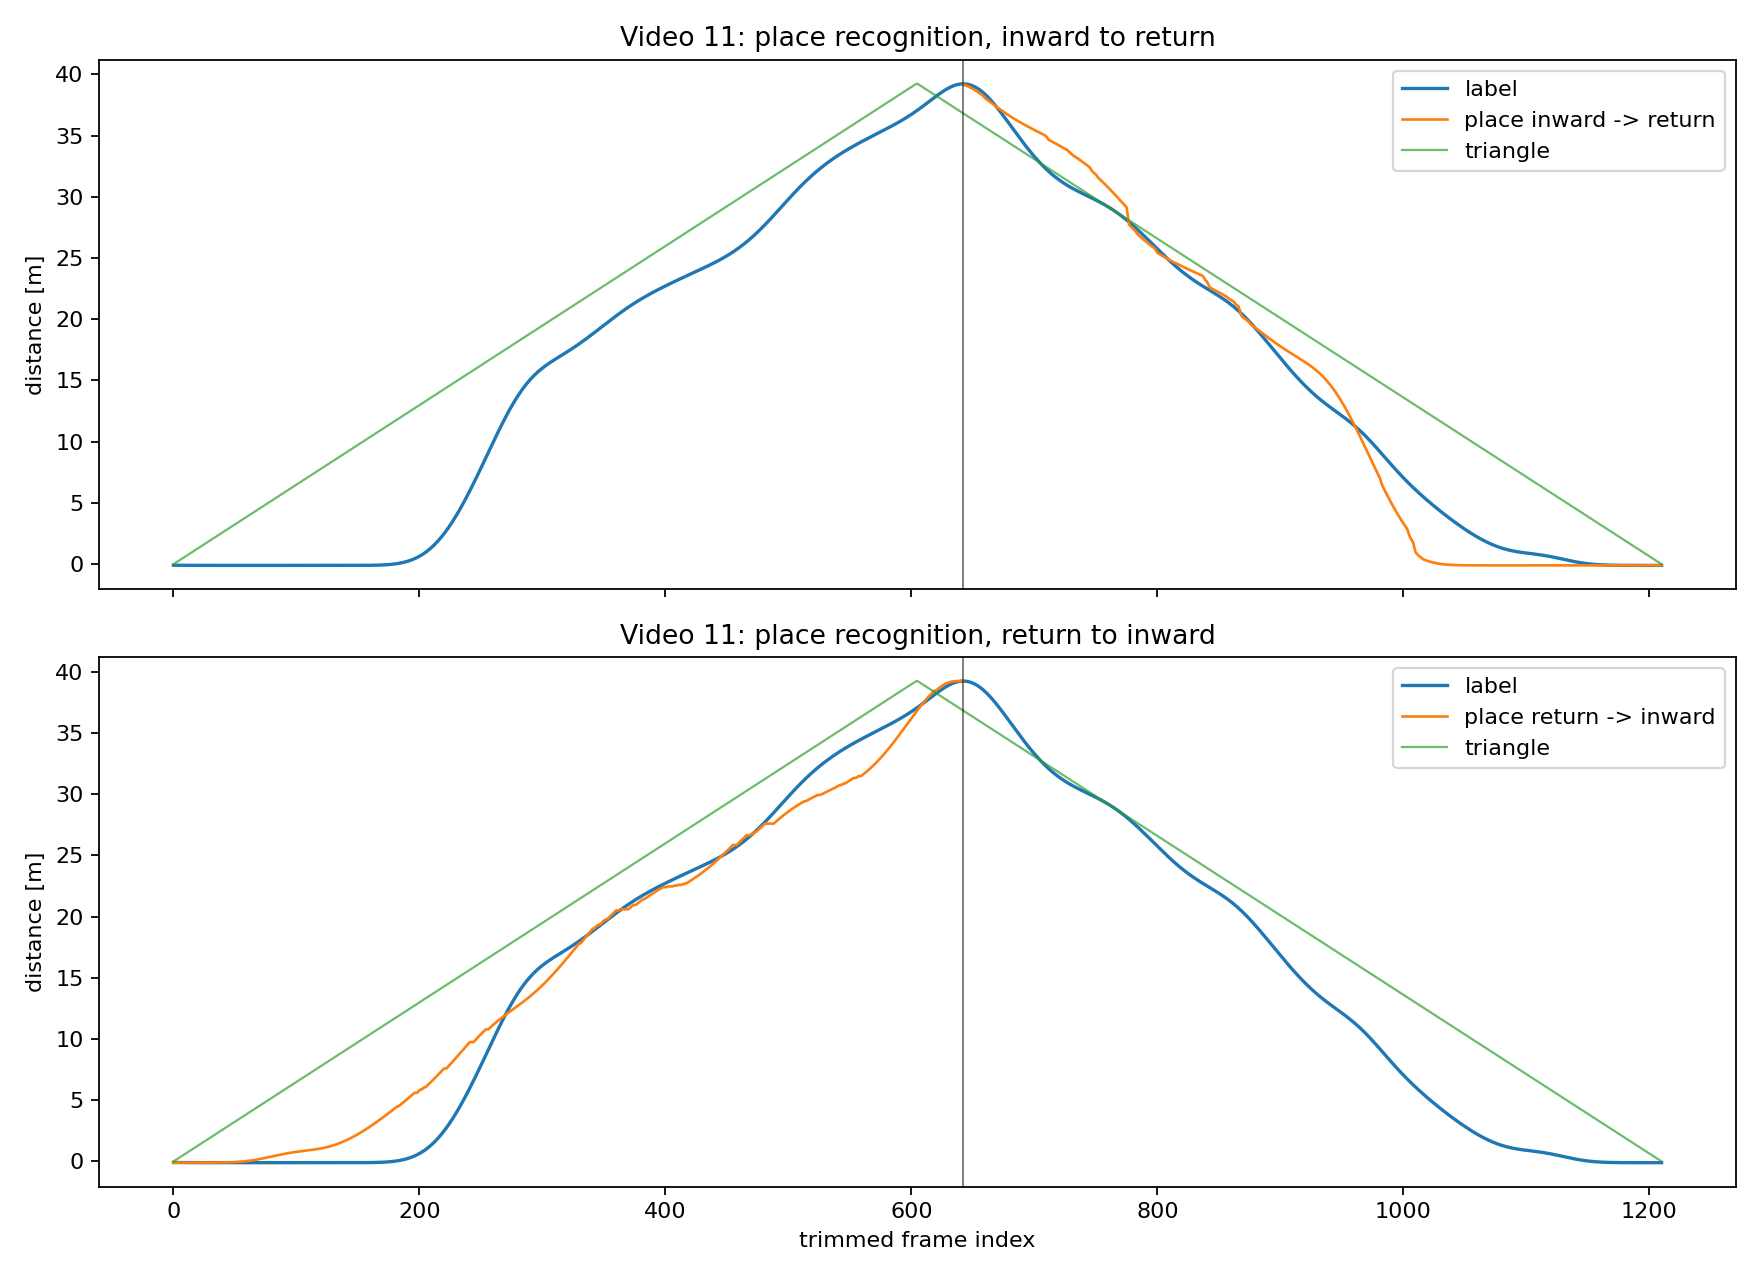

The file beside this chart, header and first rows:
frame_number, label_m, triangle_m, inward_to_return_m, return_to_inward_m
400, -0.08597, 0.000000, nan, -0.1
401, -0.08688, 0.06494, nan, -0.1
402, -0.08776, 0.1299, nan, -0.1
403, -0.08862, 0.1948, nan, -0.1
404, -0.08945, 0.2598, nan, -0.1
405, -0.09024, 0.3247, nan, -0.1
406, -0.09101, 0.3897, nan, -0.1
407, -0.09173, 0.4546, nan, -0.09999
408, -0.09241, 0.5195, nan, -0.09999
409, -0.09306, 0.5845, nan, -0.09997
410, -0.09367, 0.6494, nan, -0.09996
411, -0.09425, 0.7144, nan, -0.09994
412, -0.09479, 0.7793, nan, -0.09992
413, -0.09529, 0.8443, nan, -0.0999
414, -0.09575, 0.9092, nan, -0.09986
415, -0.09618, 0.9741, nan, -0.09983
416, -0.09658, 1.039, nan, -0.09978
417, -0.09695, 1.104, nan, -0.09973
418, -0.09728, 1.169, nan, -0.09966
419, -0.09758, 1.234, nan, -0.09958
420, -0.09786, 1.299, nan, -0.09949
421, -0.09811, 1.364, nan, -0.09937
422, -0.09833, 1.429, nan, -0.09924
423, -0.09853, 1.494, nan, -0.09907
424, -0.09872, 1.559, nan, -0.09888
425, -0.09888, 1.624, nan, -0.09866
426, -0.09903, 1.689, nan, -0.0984
427, -0.09915, 1.753, nan, -0.09809
428, -0.09927, 1.818, nan, -0.09773
429, -0.09937, 1.883, nan, -0.0973
430, -0.09946, 1.948, nan, -0.09682
431, -0.09953, 2.013, nan, -0.09626
432, -0.0996, 2.078, nan, -0.09559
433, -0.09966, 2.143, nan, -0.09483
434, -0.09971, 2.208, nan, -0.09396
435, -0.09975, 2.273, nan, -0.09297
436, -0.09979, 2.338, nan, -0.09185
437, -0.09982, 2.403, nan, -0.09054
438, -0.09985, 2.468, nan, -0.08905
439, -0.09988, 2.533, nan, -0.08738
440, -0.0999, 2.598, nan, -0.08551
441, -0.09991, 2.663, nan, -0.08343
442, -0.09993, 2.728, nan, -0.08102
443, -0.09994, 2.793, nan, -0.07834
444, -0.09995, 2.857, nan, -0.07536
445, -0.09996, 2.922, nan, -0.07207
446, -0.09997, 2.987, nan, -0.06843
447, -0.09997, 3.052, nan, -0.06433
448, -0.09998, 3.117, nan, -0.0598
449, -0.09998, 3.182, nan, -0.05485
450, -0.09999, 3.247, nan, -0.04945
451, -0.09999, 3.312, nan, -0.04358
452, -0.09999, 3.377, nan, -0.03707
453, -0.1, 3.442, nan, -0.02999
454, -0.1, 3.507, nan, -0.02234
455, -0.1, 3.572, nan, -0.01411
456, -0.1, 3.637, nan, -0.005278
457, -0.1, 3.702, nan, 0.004312
458, -0.1, 3.767, nan, 0.01463
459, -0.1, 3.832, nan, 0.0256
... 1,151 more rows
